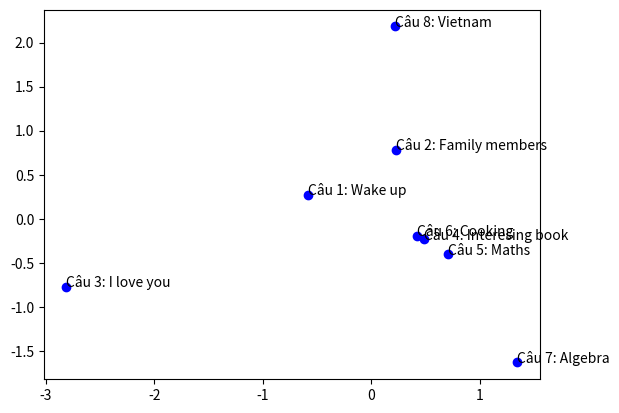

Write the Python code that produced this figure.
import numpy as np
import matplotlib.pyplot as plt

cau = ["I wake up at 6am every morning", "My family has four members",
       "I love you and you love me", "This book is so interesting", "My favorite subject is maths",
       "She is cooking breakfast", "Linear algebra is the fundamental math subject for AI",
       "Vietnam has just participated in World Cup 2030"]

vocab = sorted({w for s in cau for w in s.lower().split()})
def to_vector(s):
    v = np.zeros(len(vocab))
    for w in s.lower().split():
        if w in vocab:
            v[vocab.index(w)] += 1
    return v
X = np.array([to_vector(s) for s in cau])

Xc = X-X.mean(axis=0)
U, S, Vt = np.linalg.svd(Xc, full_matrices=False)
coords = U[:, :2]*S[:2]

print("U shape:", end="")
print(U.shape)

print("S shape:", end="")
print(S.shape)

print("Vt shape:", end="")
print(Vt.shape)

print("coords shape:", end = "")
print(coords.shape)
print(coords)

x_coords = []
y_coords = []

for i in range (0,coords.shape[0]):
    x_coords.append(coords[i][0])
for j in range (0,coords.shape[0]):
    y_coords.append(coords[j][1])

plt.scatter(x_coords, y_coords, color='blue', marker='o')

plt.annotate(f"Câu 1: Wake up", xy=(x_coords[0], y_coords[0]))
plt.annotate(f"Câu 2: Family members", xy=(x_coords[1], y_coords[1]))
plt.annotate(f"Câu 3: I love you", xy=(x_coords[2], y_coords[2]))
plt.annotate(f"Câu 4: Interesing book", xy=(x_coords[3], y_coords[3]))
plt.annotate(f"Câu 5: Maths", xy=(x_coords[4], y_coords[4]))
plt.annotate(f"Câu 6: Cooking", xy=(x_coords[5], y_coords[5]))
plt.annotate(f"Câu 7: Algebra", xy=(x_coords[6], y_coords[6]))
plt.annotate(f"Câu 8: Vietnam", xy=(x_coords[7], y_coords[7]))

plt.show()
